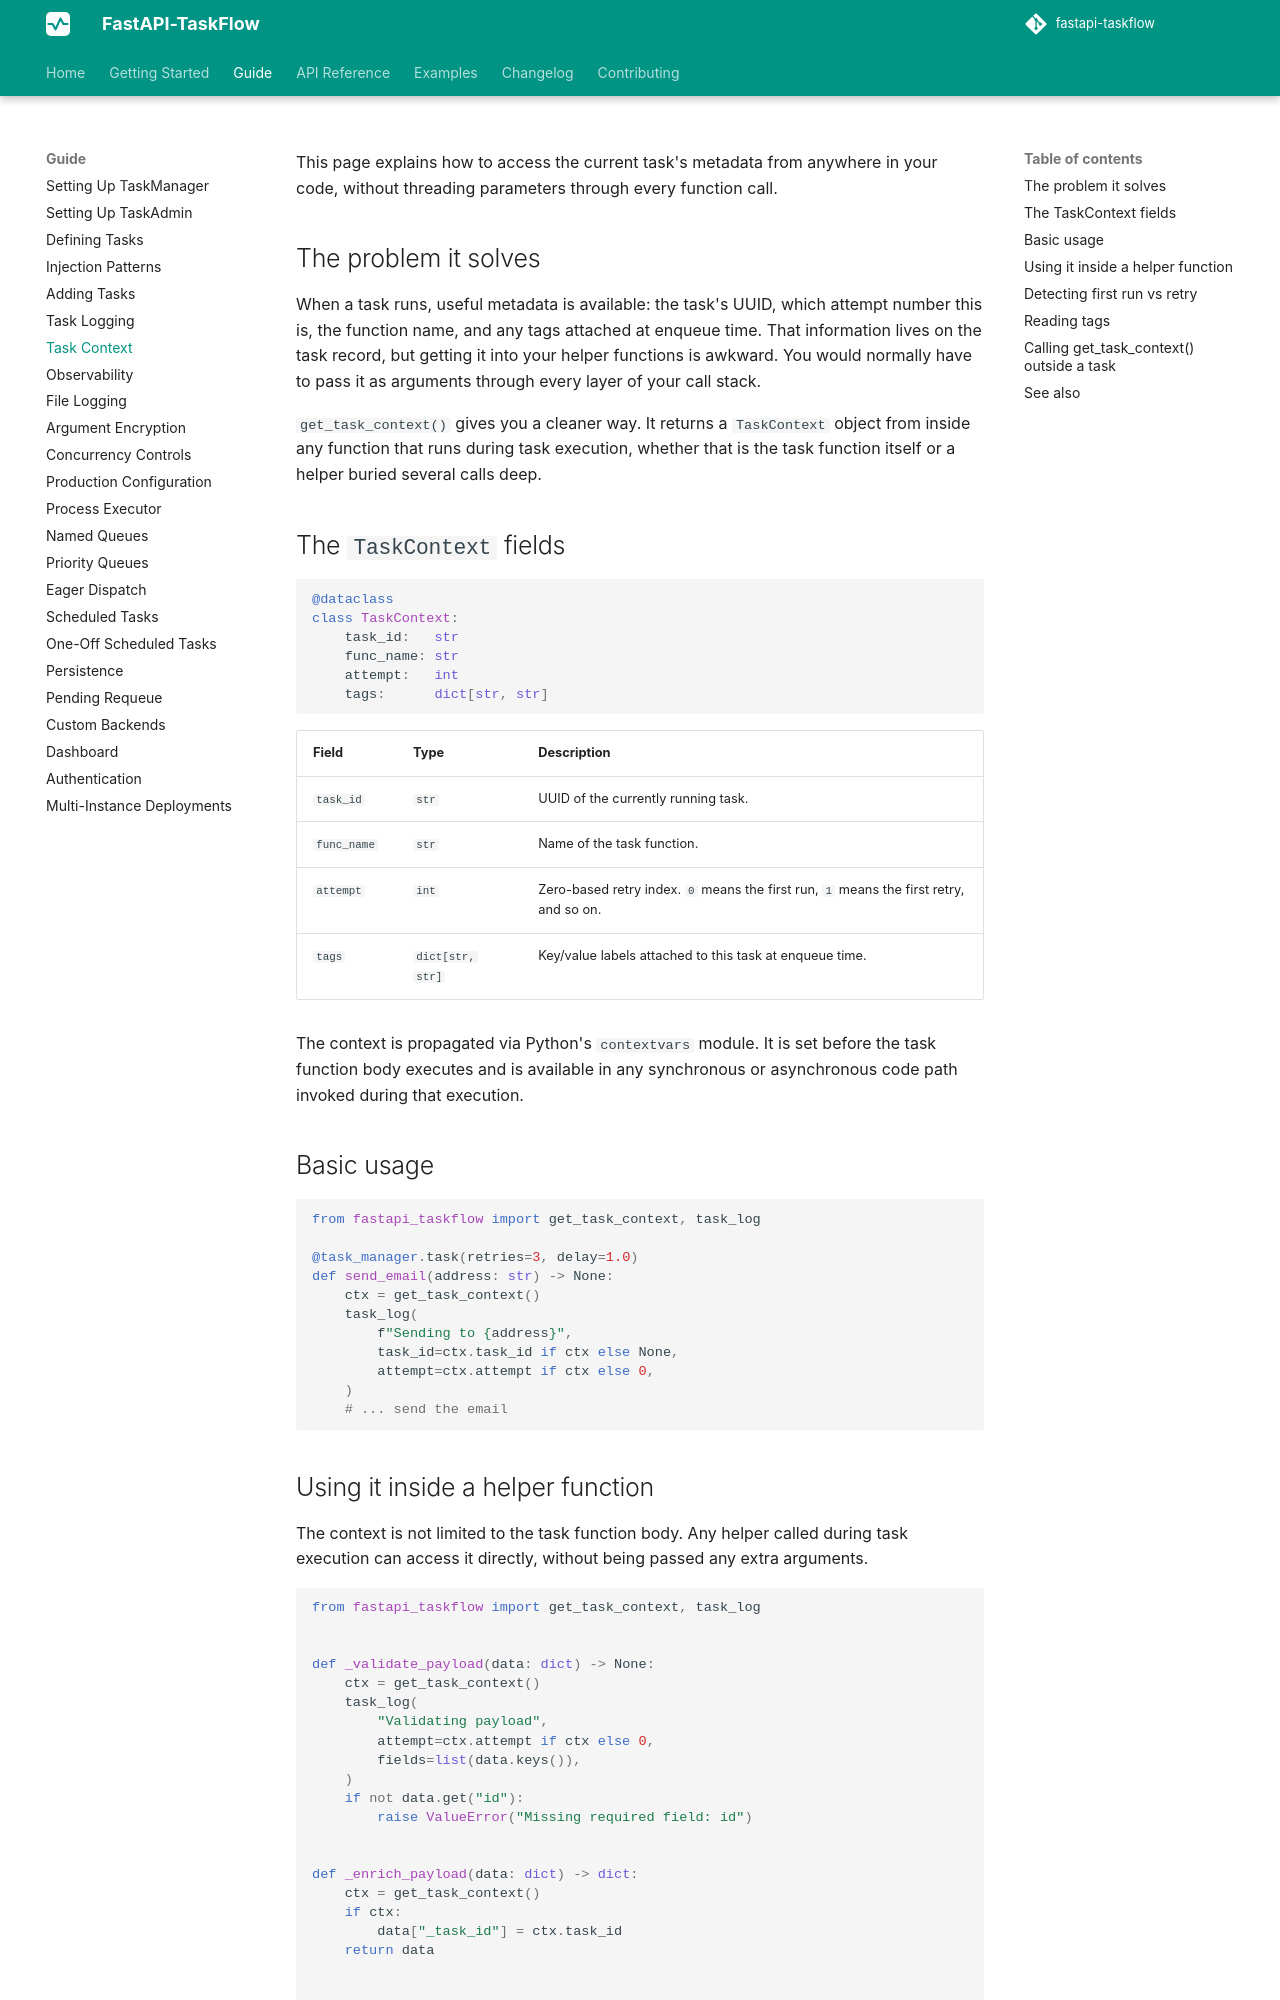

repository: Attakay78/fastapi-taskflow · page: guide/task-context/index.html · generator: mkdocs

# Task Context

This page explains how to access the current task's metadata from anywhere in your code, without threading parameters through every function call.

## The problem it solves

When a task runs, useful metadata is available: the task's UUID, which attempt number this is, the function name, and any tags attached at enqueue time. That information lives on the task record, but getting it into your helper functions is awkward. You would normally have to pass it as arguments through every layer of your call stack.

`get_task_context()` gives you a cleaner way. It returns a `TaskContext` object from inside any function that runs during task execution, whether that is the task function itself or a helper buried several calls deep.

## The `TaskContext` fields

```python
@dataclass
class TaskContext:
    task_id:   str
    func_name: str
    attempt:   int
    tags:      dict[str, str]
```

| Field | Type | Description |
|---|---|---|
| `task_id` | `str` | UUID of the currently running task. |
| `func_name` | `str` | Name of the task function. |
| `attempt` | `int` | Zero-based retry index. `0` means the first run, `1` means the first retry, and so on. |
| `tags` | `dict[str, str]` | Key/value labels attached to this task at enqueue time. |

The context is propagated via Python's `contextvars` module. It is set before the task function body executes and is available in any synchronous or asynchronous code path invoked during that execution.

## Basic usage

```python
from fastapi_taskflow import get_task_context, task_log

@task_manager.task(retries=3, delay=1.0)
def send_email(address: str) -> None:
    ctx = get_task_context()
    task_log(
        f"Sending to {address}",
        task_id=ctx.task_id if ctx else None,
        attempt=ctx.attempt if ctx else 0,
    )
    # ... send the email
```
